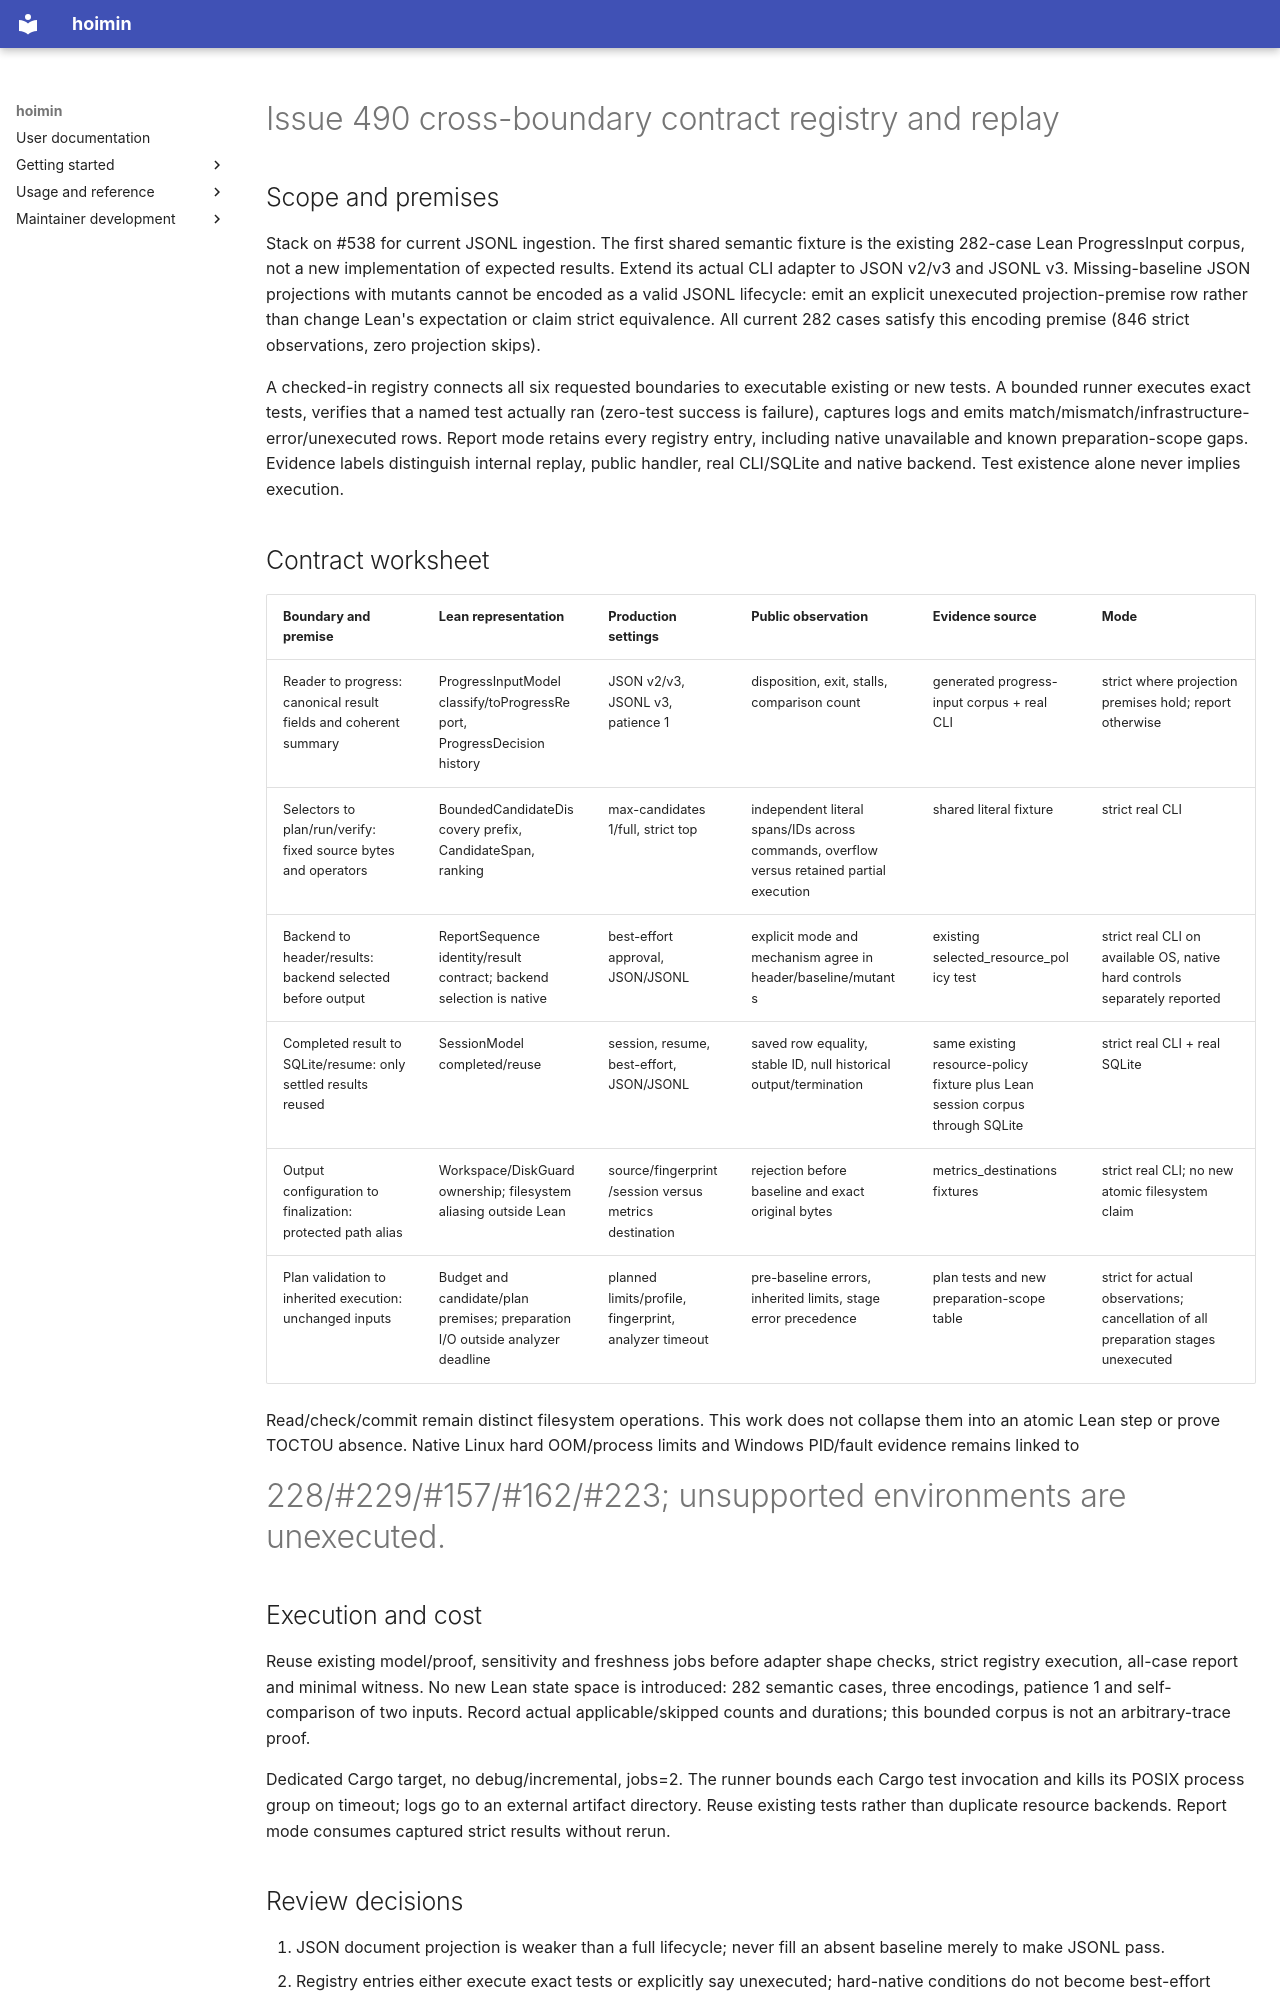

repository: HayaoSuzuki/hoimin · page: development/work/designs/2026-09-14-issue-490-boundary-contracts-design/index.html · generator: mkdocs

# Issue 490 cross-boundary contract registry and replay

## Scope and premises

Stack on #538 for current JSONL ingestion. The first shared semantic fixture is
the existing 282-case Lean ProgressInput corpus, not a new implementation of
expected results. Extend its actual CLI adapter to JSON v2/v3 and JSONL v3.
Missing-baseline JSON projections with mutants cannot be encoded as a valid
JSONL lifecycle: emit an explicit unexecuted projection-premise row rather than
change Lean's expectation or claim strict equivalence. All current 282 cases
satisfy this encoding premise (846 strict observations, zero projection skips).

A checked-in registry connects all six requested boundaries to executable
existing or new tests. A bounded runner executes exact tests, verifies that a
named test actually ran (zero-test success is failure), captures logs and emits
match/mismatch/infrastructure-error/unexecuted rows. Report mode retains every
registry entry, including native unavailable and known preparation-scope gaps.
Evidence labels distinguish internal replay, public handler, real CLI/SQLite
and native backend. Test existence alone never implies execution.

## Contract worksheet

| Boundary and premise | Lean representation | Production settings | Public observation | Evidence source | Mode |
| --- | --- | --- | --- | --- | --- |
| Reader to progress: canonical result fields and coherent summary | ProgressInputModel classify/toProgressReport, ProgressDecision history | JSON v2/v3, JSONL v3, patience 1 | disposition, exit, stalls, comparison count | generated progress-input corpus + real CLI | strict where projection premises hold; report otherwise |
| Selectors to plan/run/verify: fixed source bytes and operators | BoundedCandidateDiscovery prefix, CandidateSpan, ranking | max-candidates 1/full, strict top | independent literal spans/IDs across commands, overflow versus retained partial execution | shared literal fixture | strict real CLI |
| Backend to header/results: backend selected before output | ReportSequence identity/result contract; backend selection is native | best-effort approval, JSON/JSONL | explicit mode and mechanism agree in header/baseline/mutants | existing selected_resource_policy test | strict real CLI on available OS, native hard controls separately reported |
| Completed result to SQLite/resume: only settled results reused | SessionModel completed/reuse | session, resume, best-effort, JSON/JSONL | saved row equality, stable ID, null historical output/termination | same existing resource-policy fixture plus Lean session corpus through SQLite | strict real CLI + real SQLite |
| Output configuration to finalization: protected path alias | Workspace/DiskGuard ownership; filesystem aliasing outside Lean | source/fingerprint/session versus metrics destination | rejection before baseline and exact original bytes | metrics_destinations fixtures | strict real CLI; no new atomic filesystem claim |
| Plan validation to inherited execution: unchanged inputs | Budget and candidate/plan premises; preparation I/O outside analyzer deadline | planned limits/profile, fingerprint, analyzer timeout | pre-baseline errors, inherited limits, stage error precedence | plan tests and new preparation-scope table | strict for actual observations; cancellation of all preparation stages unexecuted |

Read/check/commit remain distinct filesystem operations. This work does not
collapse them into an atomic Lean step or prove TOCTOU absence. Native Linux
hard OOM/process limits and Windows PID/fault evidence remains linked to
#228/#229/#157/#162/#223; unsupported environments are unexecuted.

## Execution and cost

Reuse existing model/proof, sensitivity and freshness jobs before adapter
shape checks, strict registry execution, all-case report and minimal witness.
No new Lean state space is introduced: 282 semantic cases, three encodings,
patience 1 and self-comparison of two inputs. Record actual applicable/skipped
counts and durations; this bounded corpus is not an arbitrary-trace proof.

Dedicated Cargo target, no debug/incremental, jobs=2. The runner bounds each
Cargo test invocation and kills its POSIX process group on timeout; logs go to
an external artifact directory. Reuse existing tests rather than duplicate
resource backends. Report mode consumes captured strict results without rerun.
